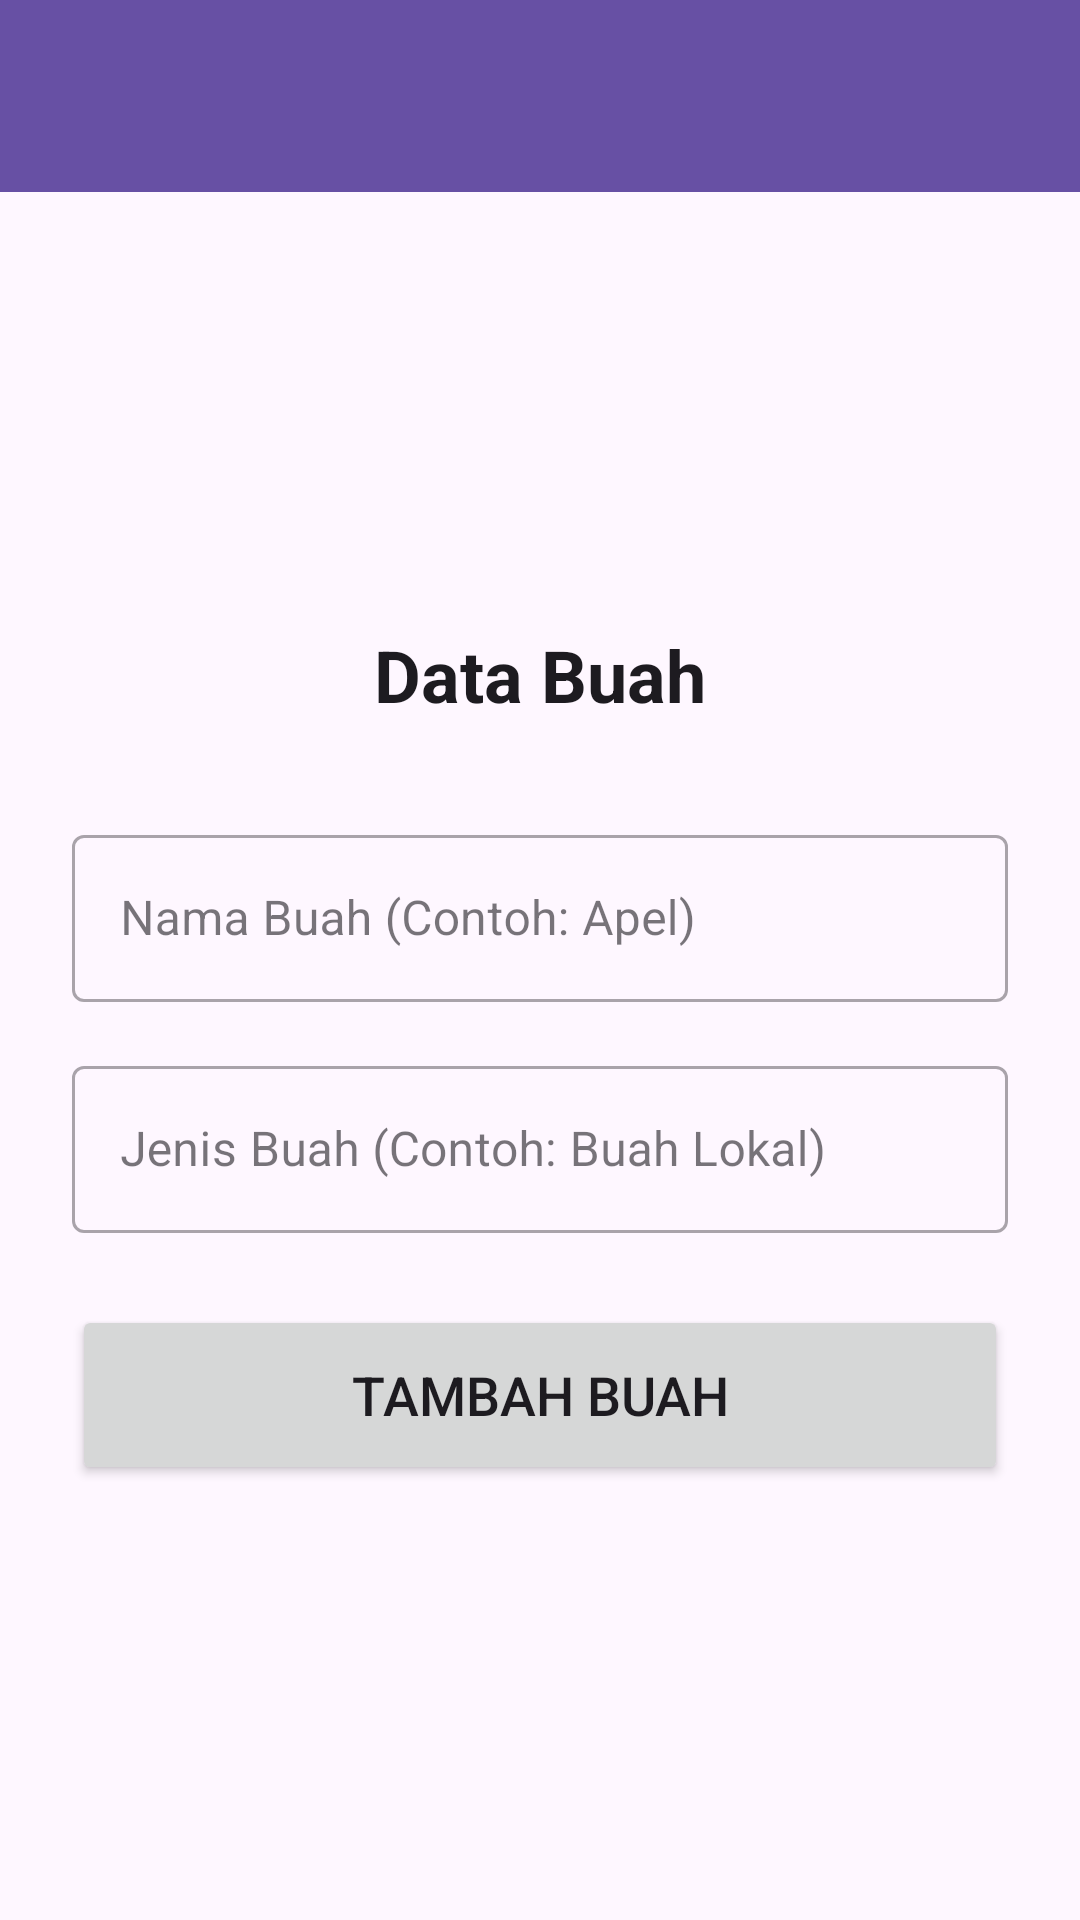

Layout XML and referenced resources for this Android screen:
<!-- AndroidManifest.xml: application theme Theme.ProjekAkhir_AndreWijaya -->
<!-- res/layout/activity_tambah_data.xml -->
<?xml version="1.0" encoding="utf-8"?>
<LinearLayout xmlns:android="http://schemas.android.com/apk/res/android"
    xmlns:app="http://schemas.android.com/apk/res-auto"
    xmlns:tools="http://schemas.android.com/tools"
    android:layout_width="match_parent"
    android:layout_height="match_parent"
    android:orientation="vertical"
    android:background="?android:attr/colorBackground"
    tools:context=".TambahDataActivity">

    
    
    
    

    <com.google.android.material.appbar.MaterialToolbar
        android:id="@+id/toolbar_tambah_data"
        android:layout_width="match_parent"
        android:layout_height="?attr/actionBarSize"
        android:background="?attr/colorPrimary"
        app:titleTextColor="?attr/colorOnPrimary"
        android:theme="@style/ThemeOverlay.AppCompat.Dark.ActionBar"
        app:popupTheme="@style/ThemeOverlay.AppCompat.Light"/>

    <LinearLayout
        android:layout_width="match_parent"
        android:layout_height="match_parent"
        android:orientation="vertical"
        android:padding="24dp"
        android:gravity="center">

        <TextView
            android:layout_width="wrap_content"
            android:layout_height="wrap_content"
            android:text="Data Buah"
            android:textStyle="bold"
            android:textSize="24sp"
            android:textColor="?android:attr/textColorPrimary"
            android:layout_marginBottom="32dp"/>

        <com.google.android.material.textfield.TextInputLayout
            android:layout_width="match_parent"
            android:layout_height="wrap_content"
            style="@style/Widget.MaterialComponents.TextInputLayout.OutlinedBox"
            android:layout_marginBottom="16dp">

            <com.google.android.material.textfield.TextInputEditText
                android:id="@+id/et_nama_buah"
                android:layout_width="match_parent"
                android:layout_height="wrap_content"
                android:hint="Nama Buah (Contoh: Apel)"
                android:inputType="textCapWords"/>
        </com.google.android.material.textfield.TextInputLayout>

        <com.google.android.material.textfield.TextInputLayout
            android:layout_width="match_parent"
            android:layout_height="wrap_content"
            style="@style/Widget.MaterialComponents.TextInputLayout.OutlinedBox"
            android:layout_marginBottom="24dp">

            <com.google.android.material.textfield.TextInputEditText
                android:id="@+id/et_jenis_buah"
                android:layout_width="match_parent"
                android:layout_height="wrap_content"
                android:hint="Jenis Buah (Contoh: Buah Lokal)"
                android:inputType="textCapWords"/>
        </com.google.android.material.textfield.TextInputLayout>

        <Button
            android:id="@+id/btn_simpan"
            android:layout_width="match_parent"
            android:layout_height="60dp"
            android:text="Tambah Buah"
            android:textSize="18sp"/>
    </LinearLayout>

</LinearLayout>
<!-- resources referenced by this layout -->
<resources>
  <style name="Theme.ProjekAkhir_AndreWijaya" parent="Theme.Material3.Light.NoActionBar">
      </style>
</resources>
